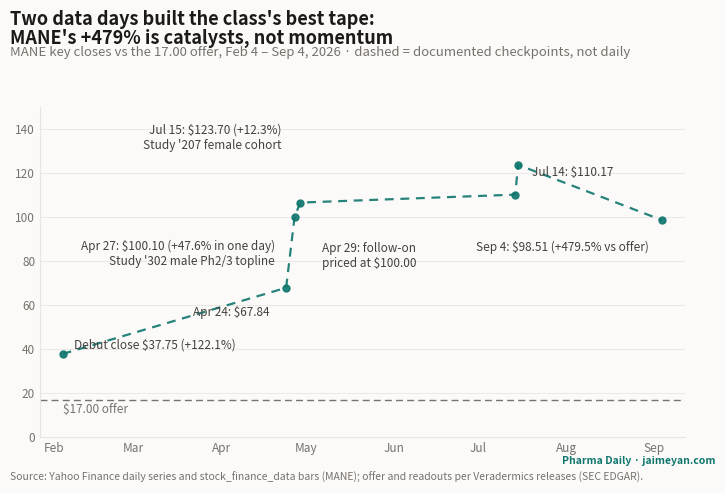

This chart was generated by the following Python code: (Note: this script raises an exception after producing the figure.)
"""One-off figure for the Veradermics IPO deep-dive (ipo-veradermics-2026):
MANE documented closes from debut to Sep 4, 2026 — the +479% was built
on two clinical data days. Dashed segments connect documented closes,
they are NOT a full daily series.
Data: Yahoo Finance daily series via research + stock_finance_data bars;
offer per pricing PR. Not DB-driven — one-shot analysis figure.
"""
import datetime as dt

import matplotlib

matplotlib.use("Agg")
import matplotlib.pyplot as plt
import matplotlib.dates as mdates

INK, INK_SOFT, INK_MUTE = "#1c1917", "#44403c", "#78716c"
PAPER, LINE = "#fbfaf8", "#e7e5e4"
TEAL, RED = "#0f766e", "#b91c1c"

OFFER = 17.00
# (date, close, label, dx, dy)
PTS = [
    ("2026-02-04", 37.75, "Debut close \\$37.75 (+122.1%)", 8, 4),
    ("2026-04-24", 67.84, "Apr 24: \\$67.84", -12, -20),
    ("2026-04-27", 100.10, "Apr 27: \\$100.10 (+47.6% in one day)\nStudy '302 male Ph2/3 topline", -14, -34),
    ("2026-04-29", 106.55, "Apr 29: follow-on\npriced at \\$100.00", 16, -46),
    ("2026-07-14", 110.17, "Jul 14: \\$110.17", 12, 14),
    ("2026-07-15", 123.70, "Jul 15: \\$123.70 (+12.3%)\nStudy '207 female cohort", -170, 12),
    ("2026-09-04", 98.51, "Sep 4: \\$98.51 (+479.5% vs offer)", -10, -22),
]

dates = [dt.date.fromisoformat(p[0]) for p in PTS]
prices = [p[1] for p in PTS]

fig = plt.figure(figsize=(7.5, 5.0))  # 1200x800 @160dpi
fig.patch.set_facecolor(PAPER)
ax = fig.add_axes([0.07, 0.11, 0.86, 0.66])
ax.set_facecolor(PAPER)

ax.plot(dates, prices, color=TEAL, lw=1.6, ls=(0, (4, 3)), marker="o", ms=5,
        markerfacecolor=TEAL, markeredgecolor=TEAL, alpha=0.9)
ax.axhline(OFFER, color=INK_MUTE, lw=1.0, ls=(0, (5, 3)))
ax.text(dates[0], OFFER - 6, "\\$17.00 offer", fontsize=8.5, color=INK_MUTE)

for (d, p, lab, dx, dy), x, y in zip(PTS, dates, prices):
    if lab:
        ha = "right" if dx < 0 else "left"
        ax.annotate(lab, xy=(x, y), xytext=(dx, dy), textcoords="offset points",
                    fontsize=8.5, color=INK_SOFT, ha=ha)

ax.set_ylim(0, 150)
ax.set_xlim(dates[0] - dt.timedelta(days=8), dates[-1] + dt.timedelta(days=8))
ax.xaxis.set_major_locator(mdates.MonthLocator())
ax.xaxis.set_major_formatter(mdates.DateFormatter("%b"))
ax.tick_params(labelsize=8.5, colors=INK_MUTE, length=0)
for s in ("top", "right"):
    ax.spines[s].set_visible(False)
for s in ("left", "bottom"):
    ax.spines[s].set_color(LINE)
ax.grid(axis="y", color=LINE, lw=0.6)
ax.set_axisbelow(True)

fig.text(0.03, 0.965, "Two data days built the class's best tape:",
         fontsize=13, fontweight="bold", color=INK, ha="left", va="top")
fig.text(0.03, 0.928, "MANE's +479% is catalysts, not momentum",
         fontsize=13, fontweight="bold", color=INK, ha="left", va="top")
fig.text(0.03, 0.892, "MANE key closes vs the 17.00 offer, Feb 4 – Sep 4, 2026 · dashed = documented checkpoints, not daily",
         fontsize=9.5, color=INK_MUTE, ha="left", va="top")
fig.text(0.03, 0.018, "Source: Yahoo Finance daily series and stock_finance_data bars (MANE); offer and readouts per Veradermics releases (SEC EDGAR).",
         fontsize=7.5, color=INK_MUTE, ha="left", va="bottom")
fig.text(0.97, 0.052, "Pharma Daily · jaimeyan.com", fontsize=7.5, color=TEAL,
         ha="right", va="bottom", fontweight="bold")

out = "public/figures/ipo-veradermics-2026-catalysts.png"
fig.savefig(out, dpi=160)
print("wrote", out)
